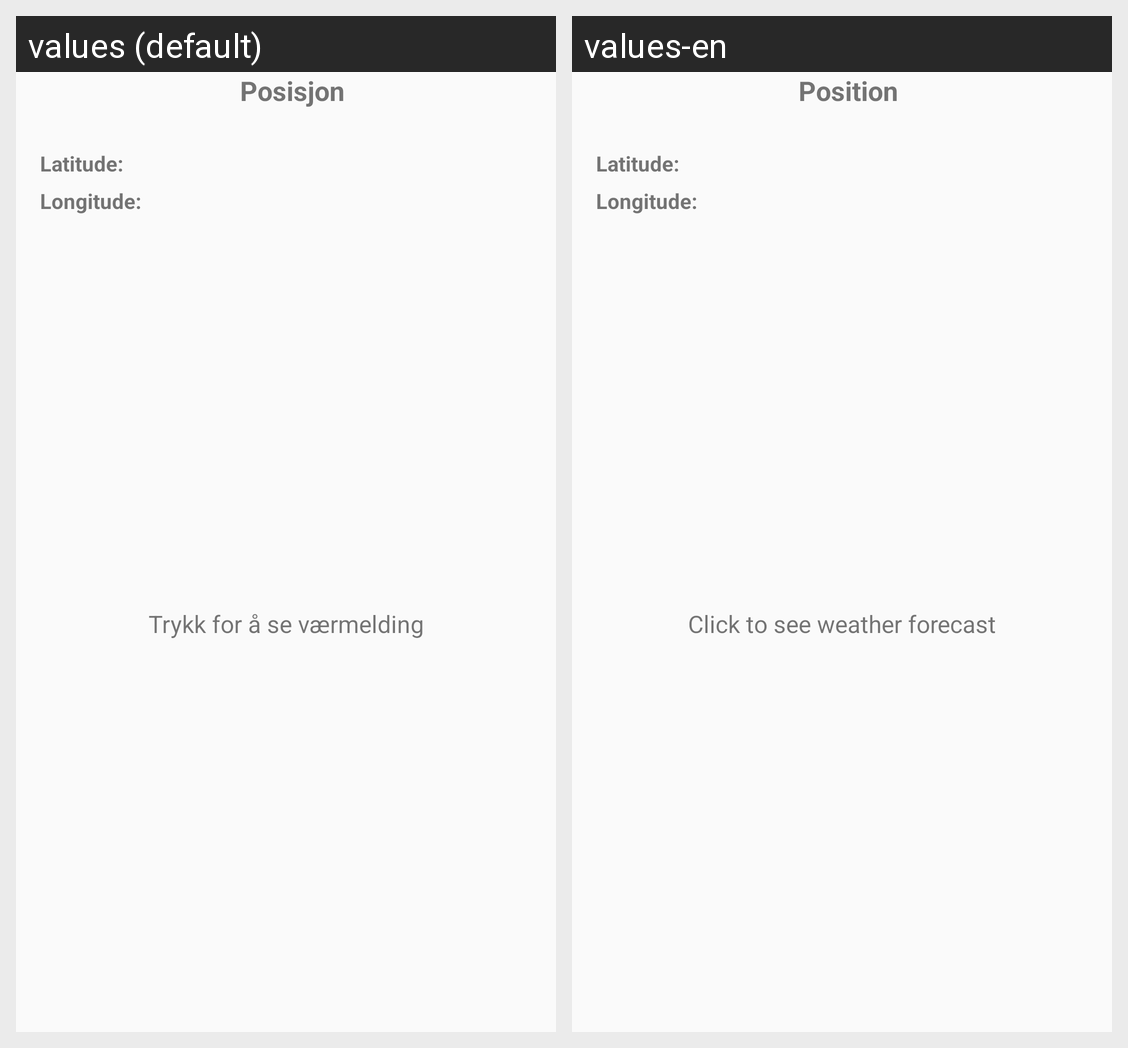

The same Android screen rendered under two of its app's locales, left to right. List the strings drawn on it with the default value and each locale's translation.
Android screen res/layout/custom_map_marker.xml rendered under 2 locales, left to right: values (default), values-en. Device: Nexus 5 (rendered at 1080×1920; each locale shown at half size, 540×960, under a caption strip naming it); theme Theme.AppCompat.Light.NoActionBar.
Strings drawn on this screen, with the default value and each locale's value (text and hints the layout hard-codes, and strings that could not be matched under every locale, appear in the picture but are not listed):

marker_position
  values: Posisjon
  values-en: Position

marker_latitude
  values: Latitude:
  values-en: Latitude:  [not translated; the default value is used]

marker_longitude
  values: Longitude:
  values-en: Longitude:  [not translated; the default value is used]

marker_button_text
  values: Trykk for å se værmelding
  values-en: Click to see weather forecast
